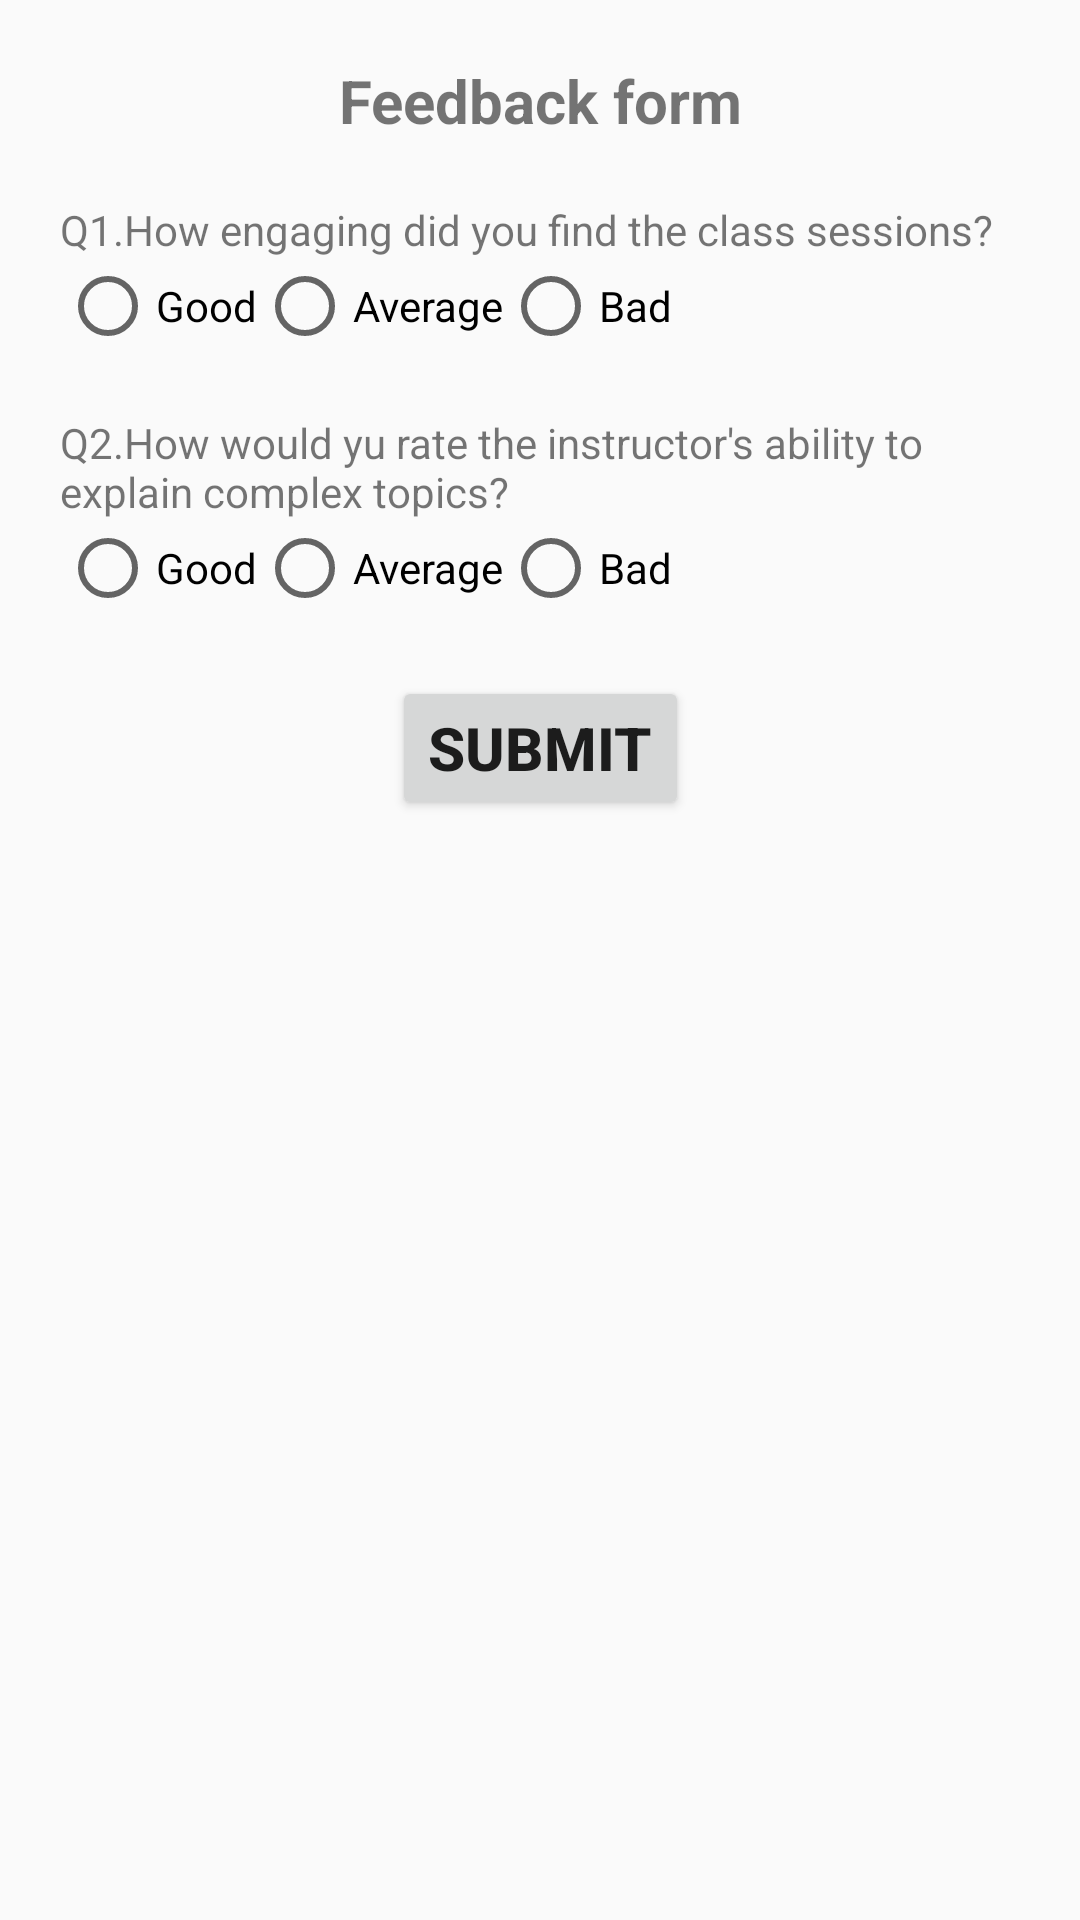

Produce the Android XML layout that renders to this screen, including the resource entries it uses.
<!-- AndroidManifest.xml: application theme Theme.LabMP -->
<!-- res/layout/activity_l3_feedback_form.xml -->
<?xml version="1.0" encoding="utf-8"?>
<androidx.constraintlayout.widget.ConstraintLayout xmlns:android="http://schemas.android.com/apk/res/android"
    xmlns:app="http://schemas.android.com/apk/res-auto"
    xmlns:tools="http://schemas.android.com/tools"
    android:id="@+id/main"
    android:layout_width="match_parent"
    android:layout_height="match_parent"
    android:padding="20dp"
    tools:context=".L3FeedbackForm">

    <TextView
        android:layout_width="match_parent"
        android:layout_height="wrap_content"
        android:id="@+id/tv_title"
        android:text="Feedback form"
        android:textSize="20dp"
        android:textStyle="bold"
        android:textAlignment="center"
        app:layout_constraintTop_toTopOf="parent"
        />

    <TextView
        android:layout_width="match_parent"
        android:layout_height="wrap_content"
        android:id="@+id/tv_q1"
        android:text="Q1.How engaging did you find the class sessions?"
        app:layout_constraintTop_toBottomOf="@+id/tv_title"
        android:layout_marginVertical="20dp"
        />
    <RadioGroup
        android:layout_width="match_parent"
        android:layout_height="wrap_content"
        android:id="@+id/rg_q1Options"
        app:layout_constraintTop_toBottomOf="@+id/tv_q1"
        android:orientation="horizontal"
        >
        <RadioButton
            android:layout_width="wrap_content"
            android:layout_height="wrap_content"
            android:id="@+id/rb_q1Good"
            android:text="Good"
            />
        <RadioButton
            android:layout_width="wrap_content"
            android:layout_height="wrap_content"
            android:id="@+id/rb_q1Avg"
            android:text="Average"
            />
        <RadioButton
            android:layout_width="wrap_content"
            android:layout_height="wrap_content"
            android:id="@+id/rb_q1Bad"
            android:text="Bad"
            />
    </RadioGroup>

    <TextView
        android:layout_width="match_parent"
        android:layout_height="wrap_content"
        android:id="@+id/tv_q2"
        android:text="Q2.How would yu rate the instructor's ability to explain complex topics?"
        app:layout_constraintTop_toBottomOf="@+id/rg_q1Options"
        android:layout_marginVertical="20dp"
        />
    <RadioGroup
        android:layout_width="match_parent"
        android:layout_height="wrap_content"
        android:id="@+id/rg_q2Options"
        app:layout_constraintTop_toBottomOf="@+id/tv_q2"
        android:orientation="horizontal"
        >
        <RadioButton
            android:layout_width="wrap_content"
            android:layout_height="wrap_content"
            android:id="@+id/rb_q2Good"
            android:text="Good"
            />
        <RadioButton
            android:layout_width="wrap_content"
            android:layout_height="wrap_content"
            android:id="@+id/rb_q2Avg"
            android:text="Average"
            />
        <RadioButton
            android:layout_width="wrap_content"
            android:layout_height="wrap_content"
            android:id="@+id/rb_q2Bad"
            android:text="Bad"
            />
    </RadioGroup>

    <Button
        android:layout_width="wrap_content"
        android:layout_height="wrap_content"
        android:id="@+id/btn_submit"
        android:text="Submit"
        android:textSize="20dp"
        android:textStyle="bold"
        android:layout_marginTop="20dp"
        app:layout_constraintTop_toBottomOf="@id/rg_q2Options"
        app:layout_constraintStart_toStartOf="parent"
        app:layout_constraintEnd_toEndOf="parent"
        />

</androidx.constraintlayout.widget.ConstraintLayout>
<!-- resources referenced by this layout -->
<resources>
  <style name="Theme.LabMP" parent="Base.Theme.LabMP" />
  <style name="Base.Theme.LabMP" parent="Theme.AppCompat.Light.NoActionBar">
      </style>
</resources>
